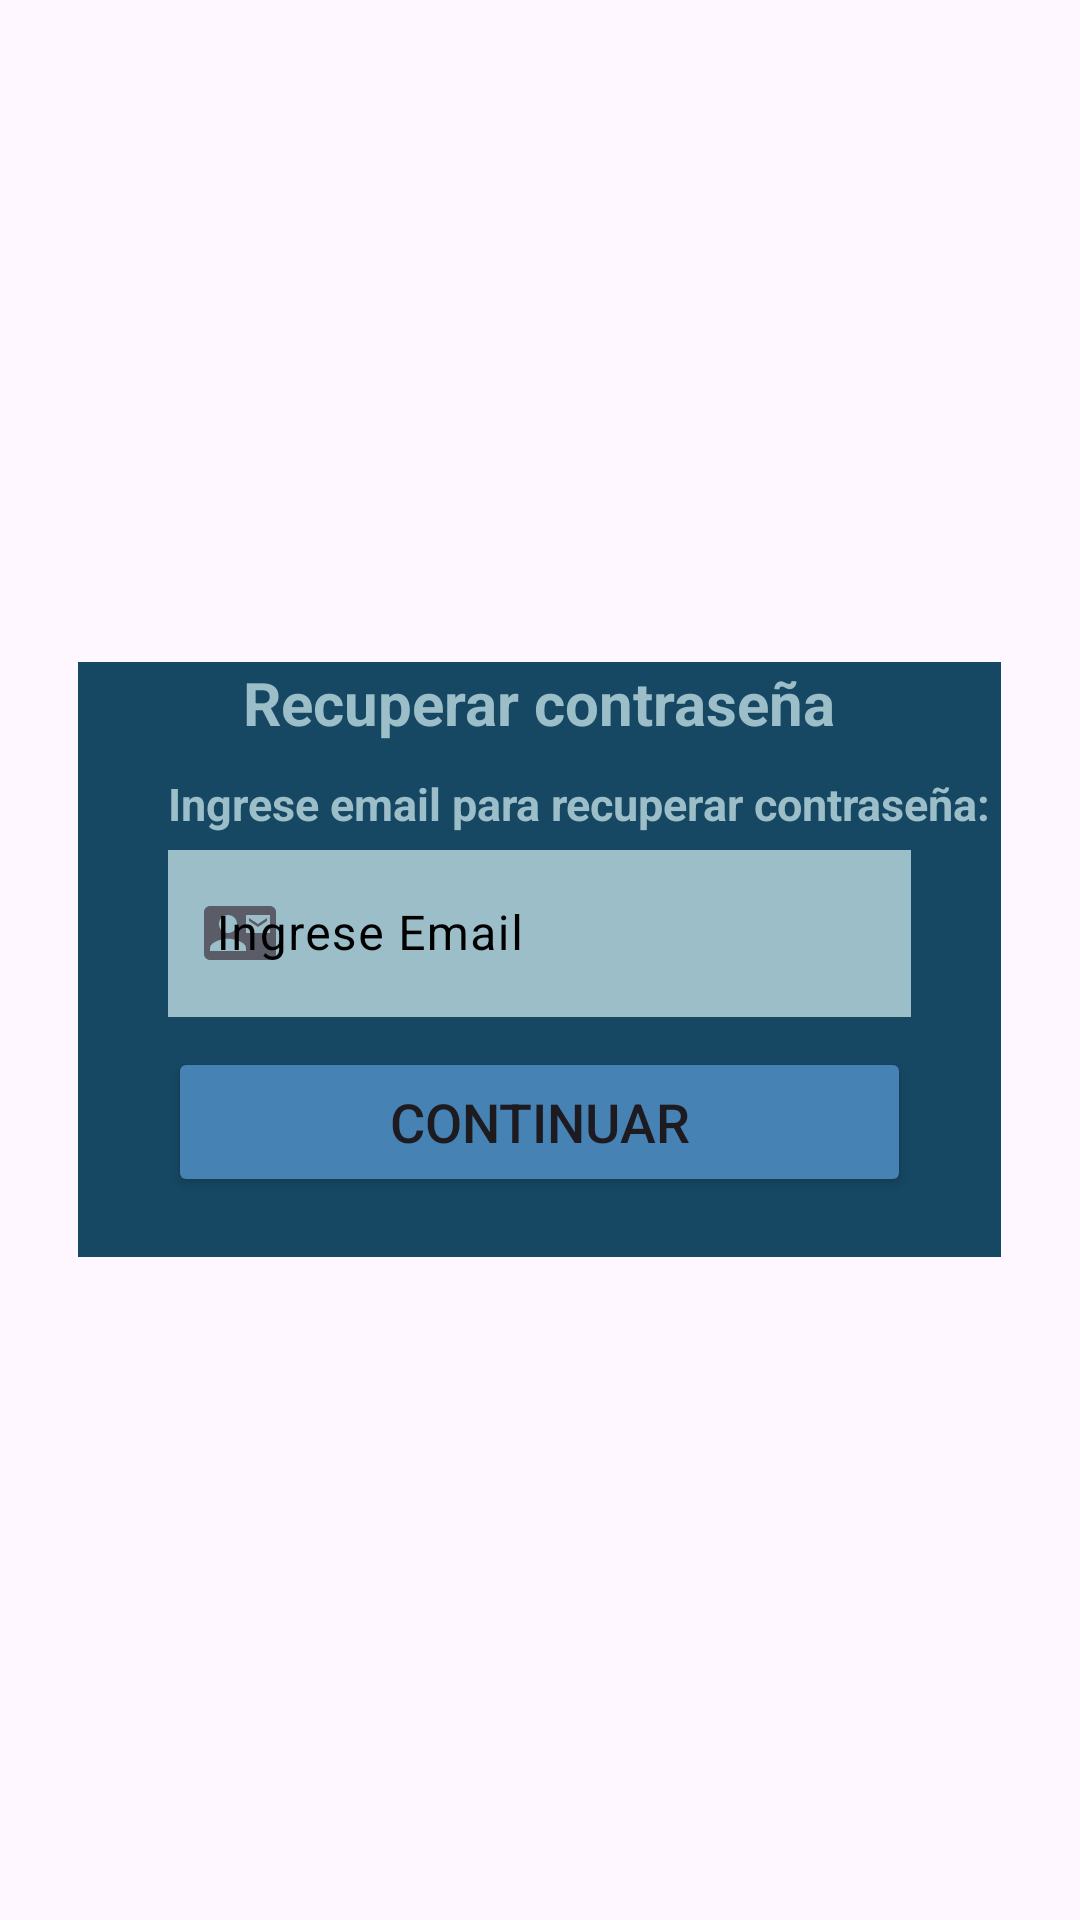

Write the Android layout XML for this screen, with the resource values it uses.
<!-- AndroidManifest.xml: application theme Theme.PryAndroidClinica -->
<!-- res/layout/validacion_email_layout.xml -->
<?xml version="1.0" encoding="utf-8"?>
<RelativeLayout xmlns:android="http://schemas.android.com/apk/res/android"
    android:layout_width="match_parent"
    android:layout_height="match_parent"
    xmlns:app="http://schemas.android.com/apk/res-auto"
    android:gravity="center"
    android:orientation="vertical"
    android:background="@drawable/loginbkg"
    android:padding="20dp">

    <ScrollView
        android:layout_width="wrap_content"
        android:layout_height="wrap_content">

    <LinearLayout
        android:layout_width="match_parent"
        android:layout_height="wrap_content"
        android:orientation="vertical"
        android:background="@color/clinicaDark">
    <TextView
        android:layout_width="match_parent"
        android:layout_height="match_parent"
        android:text="Recuperar contraseña"
        android:textColor="@color/letraDark"
        android:gravity="center"
        android:textAlignment="center"
        android:textStyle="bold"
        android:textSize="20dp"/>
    <Space
        android:layout_width="match_parent"
        android:layout_height="10dp"/>
        <TextView
            android:layout_width="wrap_content"
            android:layout_height="wrap_content"
            android:text="Ingrese email para recuperar contraseña: "
            android:paddingLeft="30dp"
            android:textSize="15dp"
            android:textColor="@color/letraDark"
            android:textStyle="bold"/>
    <com.google.android.material.textfield.TextInputLayout
        android:layout_width="match_parent"
        android:layout_height="match_parent"
        android:paddingLeft="30dp"
        android:paddingRight="30dp"
        android:id="@+id/input_layout_email_recuperar"
        app:endIconMode="clear_text"
        android:layout_gravity="center"
        android:textColorHint="@color/black"

        app:startIconDrawable="@drawable/ic_email_recuperar"
        android:hint="Ingrese Email">
        <com.google.android.material.textfield.TextInputEditText
            android:layout_width="match_parent"
            android:layout_height="wrap_content"
            android:backgroundTint="@color/letraDark"
            android:textColor="@color/black"
            android:background="@color/letraDark"
            android:id="@+id/txtEmail"
            android:inputType="textEmailAddress"
            android:text=""/>
    </com.google.android.material.textfield.TextInputLayout>
    <Space
        android:layout_width="match_parent"
        android:layout_height="10dp" />
    <LinearLayout
        android:layout_width="match_parent"
        android:layout_height="wrap_content"
        android:paddingLeft="30dp"
        android:paddingRight="30dp">
        <Button
            android:layout_width="match_parent"
            android:layout_height="50dp"
            android:id="@+id/RecuperarButton"
            android:text="Continuar"
            android:textSize="18sp"
            android:backgroundTint="@color/SteelBlue"
            app:cornerRadius = "20dp"/>
    </LinearLayout>
        <Space
            android:layout_width="wrap_content"
            android:layout_height="20dp"/>
    </LinearLayout>
    </ScrollView>
</RelativeLayout>
<!-- resources referenced by this layout -->
<resources>
  <color name="SteelBlue">#4682B4</color>
  <color name="black">#FF000000</color>
  <color name="clinicaDark">#164863</color>
  <color name="letraDark">#9BBEC8</color>
  <!-- drawable ic_email_recuperar (drawable-anydpi) -->
  <vector xmlns:android="http://schemas.android.com/apk/res/android"
      android:width="24dp"
      android:height="24dp"
      android:viewportWidth="24"
      android:viewportHeight="24"
      android:tint="#1152C2"
      android:alpha="0.8">
    <path
        android:fillColor="@android:color/white"
        android:pathData="M21,8L21,7l-3,2 -3,-2v1l3,2 3,-2zM22,3L2,3C0.9,3 0,3.9 0,5v14c0,1.1 0.9,2 2,2h20c1.1,0 1.99,-0.9 1.99,-2L24,5c0,-1.1 -0.9,-2 -2,-2zM8,6c1.66,0 3,1.34 3,3s-1.34,3 -3,3 -3,-1.34 -3,-3 1.34,-3 3,-3zM14,18L2,18v-1c0,-2 4,-3.1 6,-3.1s6,1.1 6,3.1v1zM22,12h-8L14,6h8v6z"/>
  </vector>
  <style name="Theme.PryAndroidClinica" parent="Base.Theme.PryAndroidClinica" />
  <style name="Base.Theme.PryAndroidClinica" parent="Theme.Material3.DayNight.NoActionBar">
          
          <item name="colorPrimary">@color/clinicaDark</item>
      </style>
</resources>
